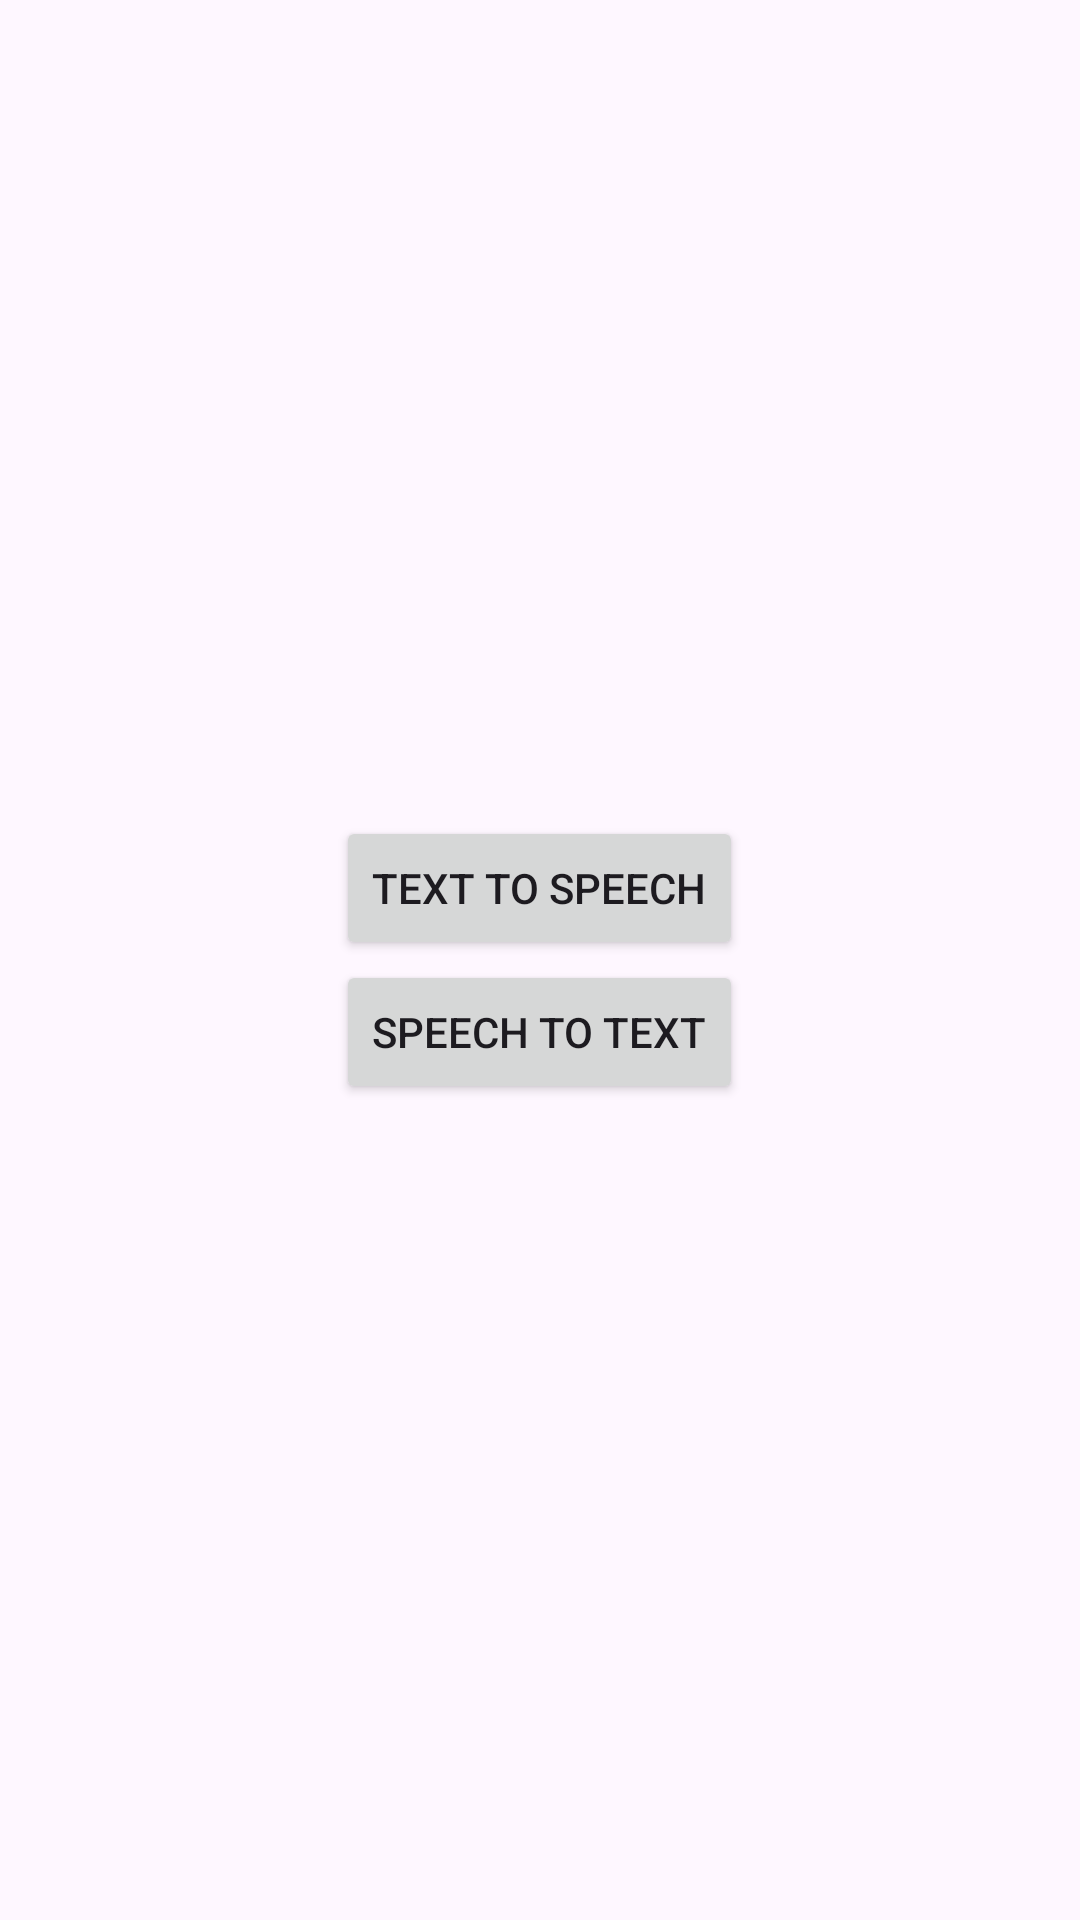

Here is an Android app screen rendered from its layout file. Give the layout XML and the strings, colors and styles it references.
<!-- AndroidManifest.xml: application theme Theme.TextAndSpeechConverter -->
<!-- res/layout/activity_main.xml -->
<?xml version="1.0" encoding="utf-8"?>
<LinearLayout xmlns:android="http://schemas.android.com/apk/res/android"
    android:layout_width="match_parent"
    android:layout_height="match_parent"
    android:orientation="vertical"
    android:layout_margin="30dp"
    android:gravity="center">

    
    <Button
        android:layout_width="wrap_content"
        android:id="@+id/btnText"
        android:layout_height="wrap_content"
        android:text="Text to Speech"
        android:layout_gravity="center"/>

    
    <Button
        android:layout_width="wrap_content"
        android:id="@+id/btnSpeech"
        android:layout_height="wrap_content"
        android:text="Speech to Text"
        android:layout_gravity="center"/>

</LinearLayout>
<!-- resources referenced by this layout -->
<resources>
  <style name="Theme.TextAndSpeechConverter" parent="Base.Theme.TextAndSpeechConverter" />
  <style name="Base.Theme.TextAndSpeechConverter" parent="Theme.Material3.DayNight.NoActionBar">
          
          
      </style>
</resources>
